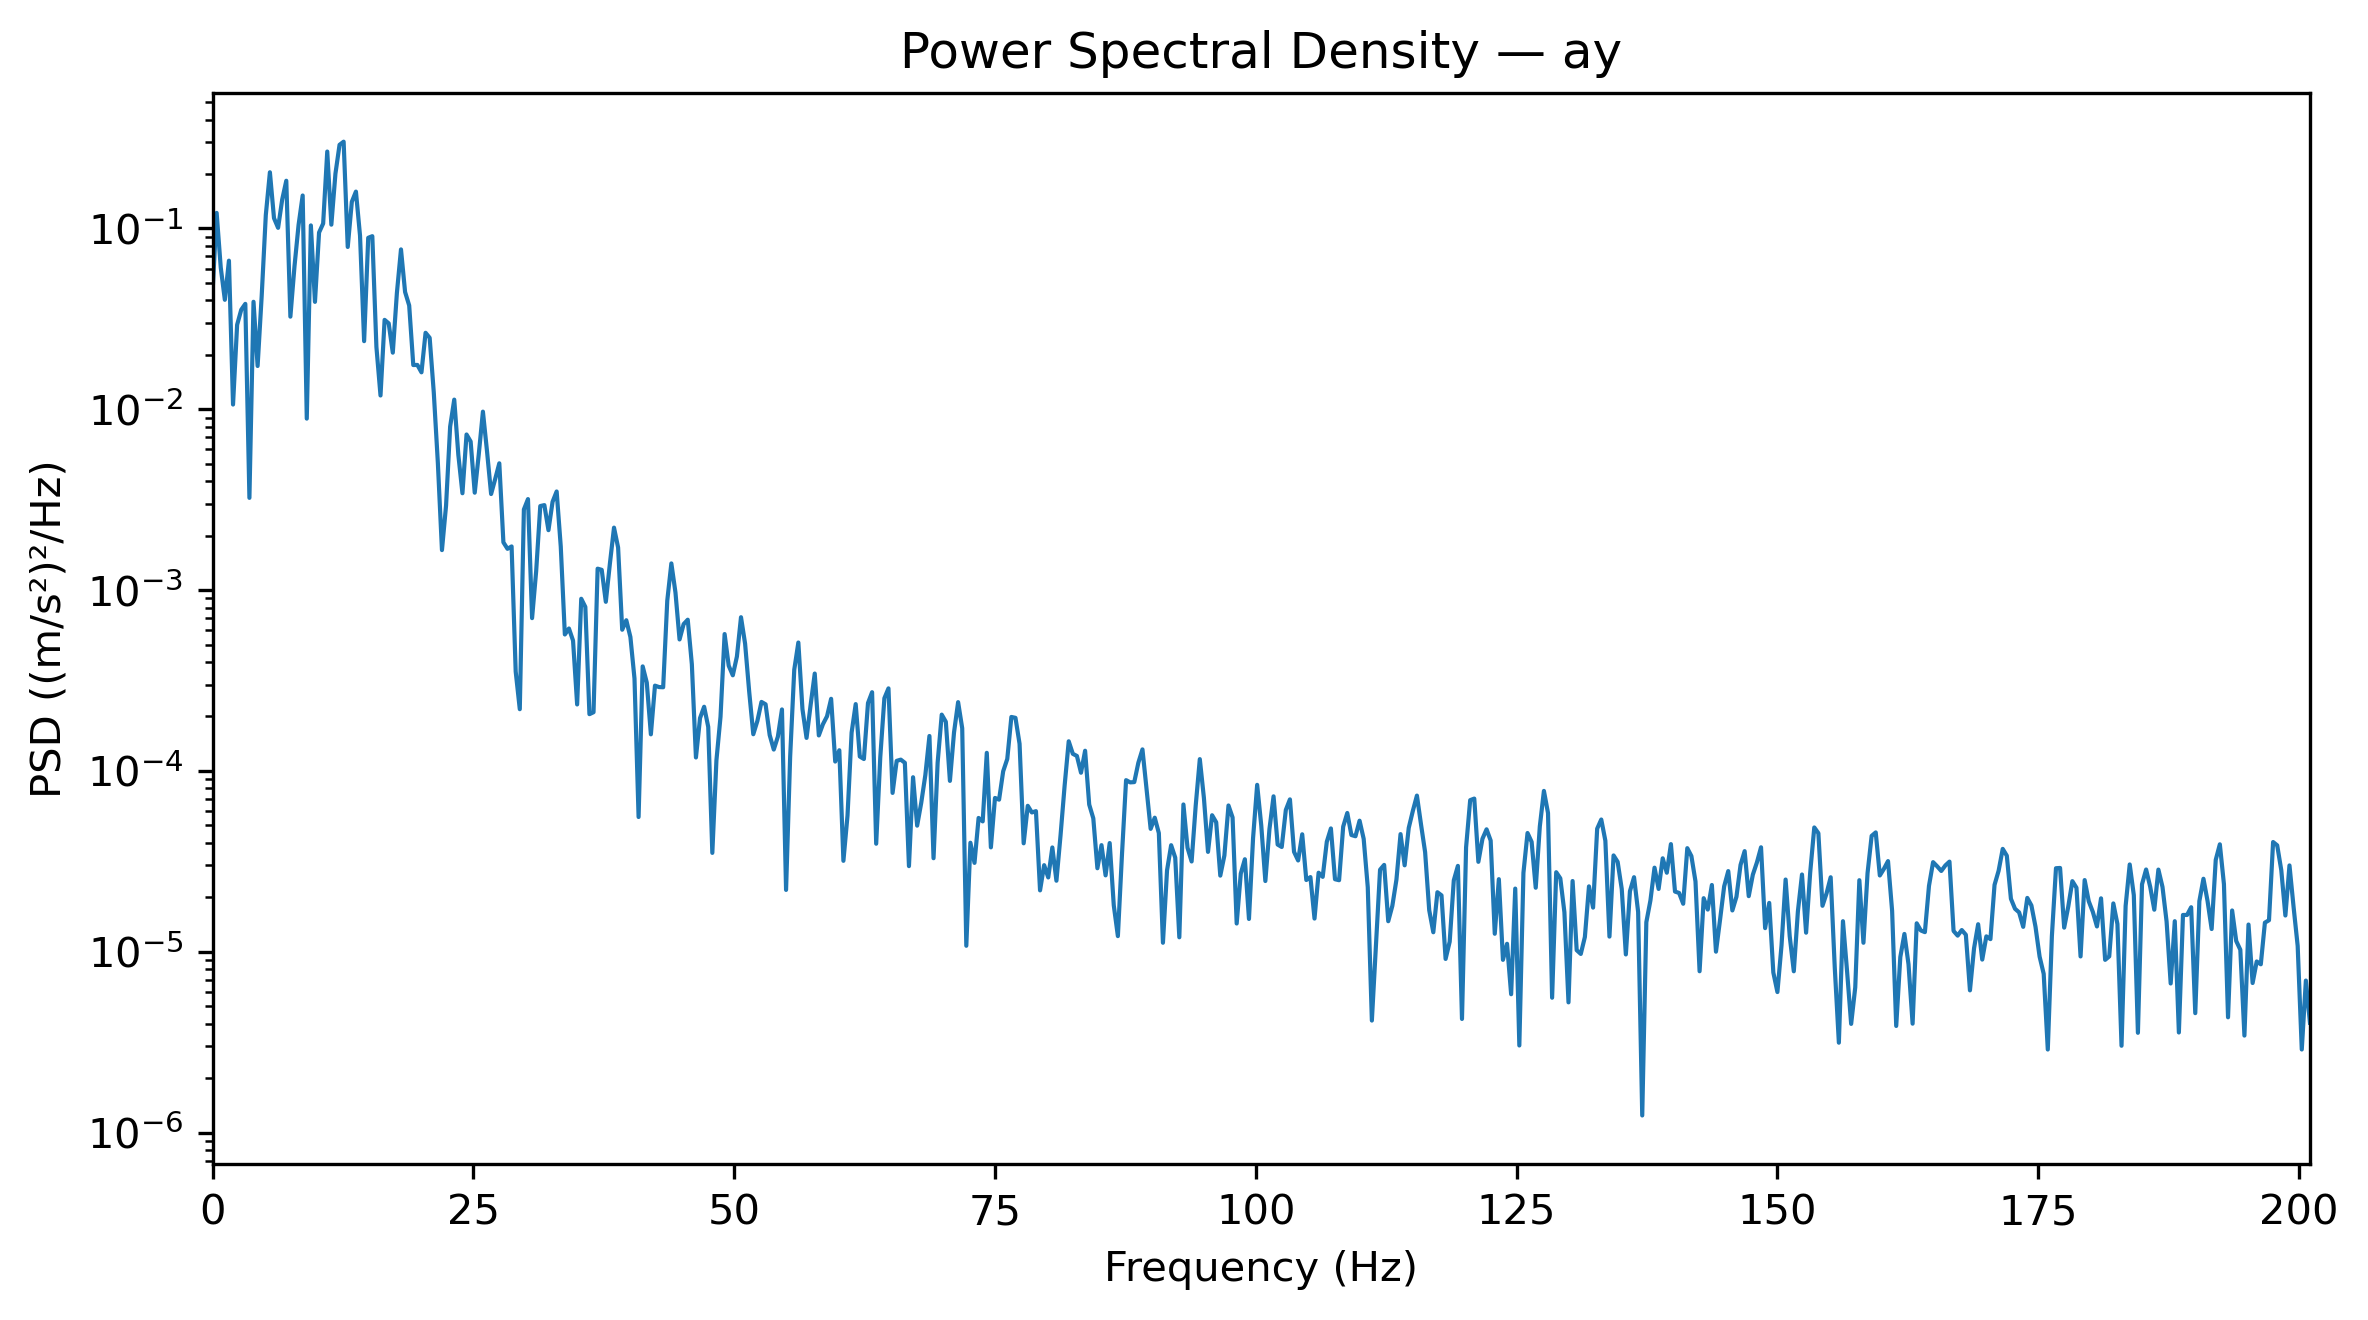

The table this chart was drawn from, first rows:
Frequency_Hz, PSD_(m_s2)^2_per_Hz
0.0, 0.04421
0.3927, 0.1218
0.7854, 0.06083
1.178, 0.04029
1.571, 0.06632
1.963, 0.01062
2.356, 0.02931
2.749, 0.03548
3.141, 0.03826
3.534, 0.003235
3.927, 0.03928
4.319, 0.01735
4.712, 0.04252
5.105, 0.1186
5.497, 0.2044
5.89, 0.114
6.283, 0.1007
6.675, 0.1444
7.068, 0.1835
7.461, 0.03251
7.854, 0.06161
8.246, 0.1046
8.639, 0.1521
9.032, 0.008874
9.424, 0.1039
9.817, 0.03925
10.21, 0.09491
10.6, 0.1064
10.99, 0.2661
11.39, 0.1049
11.78, 0.2009
12.17, 0.2899
12.57, 0.3017
12.96, 0.07898
13.35, 0.1403
13.74, 0.1598
14.14, 0.09124
14.53, 0.0238
14.92, 0.08872
15.31, 0.0906
15.71, 0.02211
16.1, 0.01191
16.49, 0.0312
16.89, 0.02984
17.28, 0.02056
17.67, 0.04395
18.06, 0.07655
18.46, 0.0445
18.85, 0.03749
19.24, 0.01756
19.63, 0.01758
20.03, 0.016
20.42, 0.02647
20.81, 0.02483
21.2, 0.01242
21.6, 0.005048
21.99, 0.001664
22.38, 0.002928
22.78, 0.00802
23.17, 0.0113
... 453 more rows
